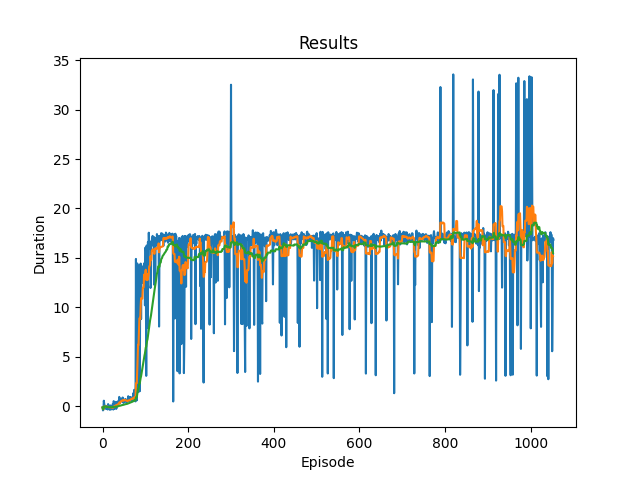

Values plotted in this chart, from the file beside it:
0, -0.14689120103559616, 21
1, -0.4417, 13
2, -0.3767, 13
3, 0.5395, 15
4, 0.2445, 19
5, -0.1268, 15
6, 0.01476, 9
7, -0.235, 8
8, 0.02114, 9
9, -0.3039, 7
10, -0.2439, 8
11, -0.1152, 11
12, -0.3484, 7
13, 0.1958, 20
14, -0.09598, 10
15, -0.04702, 11
16, -0.02436, 9
17, -0.3779, 9
18, 0.06003, 9
19, -0.3096, 7
20, -0.3407, 7
21, -0.06446, 10
22, -0.07488, 9
23, -0.2551, 7
24, 0.2238, 20
25, -0.3546, 8
26, 0.496, 18
27, 0.3386, 19
28, -0.2801, 9
29, -0.1381, 10
30, 0.391, 20
31, 0.4175, 19
32, -0.2844, 9
33, -0.1074, 10
34, 0.348, 19
35, 0.4341, 18
36, 0.4696, 19
37, 0.4294, 19
38, 0.4361, 19
39, 0.9237, 19
40, 0.2683, 20
41, 0.3493, 19
42, 0.4374, 19
43, 0.7499, 20
44, 0.6151, 19
45, 0.7016, 19
46, 0.4763, 17
47, 0.8624, 18
48, 0.6331, 19
49, 0.3183, 20
50, 0.655, 18
51, 0.4743, 20
52, 0.6462, 19
53, 0.501, 18
54, 0.7037, 20
55, 0.385, 17
56, 0.4528, 19
57, 0.4719, 19
58, 0.4273, 19
59, 0.5336, 20
60, 0.9928, 20
... 998 more rows
